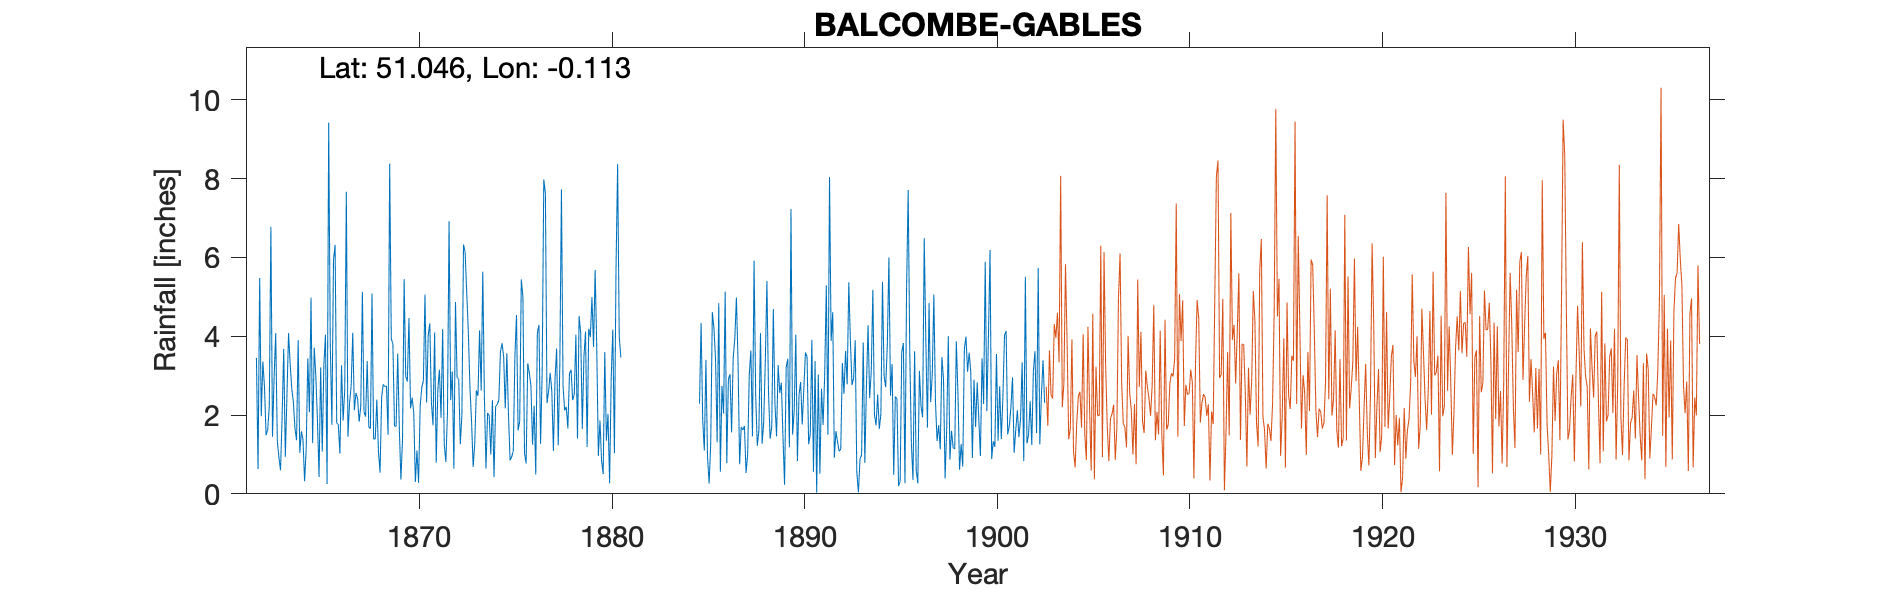

The file beside this chart, header and first rows:
BALCOMBE-GABLES (Balcombe Place), , , , , , , , , , , , , , , , , , , , , , , 
Grid ref, TQ3239429067, Long, -0.1127, Lat, 51.05, Elevation, 289, ft, , , , , , , , , , , , , , , 
Station no, 522, , , , , , , , , , , , , , , , , , , , , , 
, 1860, 1861, 1862, 1863, 1864, 1865, 1866, 1867, 1868, 1869, 1870, 1871, 1872, 1873, 1874, 1875, 1876, 1877, 1878, 1879, 1880, 1881, 1882
January, , , 3.45, 4.08, 1.66, 3.71, 5.94, 4.09, 5.09, 3.94, 2.17, 4.33, 6.92, 4.11, 2.05, 3.57, 0.77, 7.64, 2.12, 3.47, 0.5, , 
February, , , 0.63, 1.34, 1.36, 2.98, 6.32, 2.12, 1.39, 3.8, 2.44, 2.31, 2.38, 2.7, 1.98, 2.01, 3.31, 2.3, 2.21, 4.12, 3.6, , 
March, , , 5.48, 0.93, 3.9, 1.87, 1.8, 2.56, 1.39, 1.72, 2.06, 1.74, 3.11, 1.85, 1, 0.85, 3.07, 2.6, 1.66, 1.19, 1.35, , 
April, , , 1.97, 0.6, 1.04, 0.43, 1.75, 2.42, 2.39, 1.71, 0.3, 4.1, 0.64, 0.68, 2.38, 0.94, 2.74, 3.07, 3.05, 4.19, 2.03, , 
May, , , 3.36, 1.96, 1.59, 3.21, 1.02, 1.83, 1.08, 3.56, 1.1, 0.79, 4.87, 1.28, 0.42, 1.08, 1.25, 2.61, 3.15, 3.98, 0.27, , 
June, , , 2.72, 3.68, 1.37, 1.07, 3.26, 2.23, 0.54, 1.67, 0.28, 2.64, 2.95, 2.63, 2.22, 3.48, 2.24, 1.09, 2.38, 4.99, 2.93, , 
July, , , 1.49, 0.94, 0.32, 3.27, 1.86, 5.13, 2.46, 0.36, 2.23, 3.15, 2.91, 2.49, 2.27, 4.54, 0.49, 2.91, 2.53, 3.73, 4.17, , 
August, , , 1.62, 2.48, 1.14, 4.04, 2.64, 2.08, 2.78, 1.38, 2.7, 1.93, 1.26, 4.15, 2.38, 1.61, 4.09, 3.69, 4.04, 5.68, 1.03, , 
September, , , 2.22, 4.08, 3.44, 0.25, 7.67, 1.96, 2.72, 5.45, 2.87, 4.18, 2.01, 2.62, 3.61, 1.84, 4.29, 1.23, 1.4, 3.7, 5.71, , 
October, , , 6.78, 3.3, 2.07, 9.42, 1.45, 3.37, 2.74, 2.98, 5.06, 1.25, 6.33, 5.64, 3.82, 5.44, 1.27, 3.29, 4.51, 0.96, 8.37, , 
November, , , 1.45, 2.67, 4.98, 3.81, 2.3, 1.69, 1.5, 2.85, 2.32, 0.81, 6.13, 2.48, 3.48, 4.99, 3.11, 7.73, 4.08, 1.86, 4, , 
December, , , 2.95, 2.34, 1.29, 1.75, 2.73, 1.66, 8.38, 4.46, 4.02, 2.06, 5.1, 0.64, 2.17, 1.03, 7.98, 2.74, 1.65, 0.84, 3.46, , 
Total, , , 34.12, 28.4, 24.16, 35.81, 38.74, 31.14, 32.46, 33.88, 27.55, 29.29, 44.61, 31.27, 27.78, 31.38, 34.61, 40.9, 32.78, 38.71, 37.42, , 
1903 - Gauge moved approx 1400m NNW to T…, , , , , , , , , , , , , , , , , , , , , , , 
